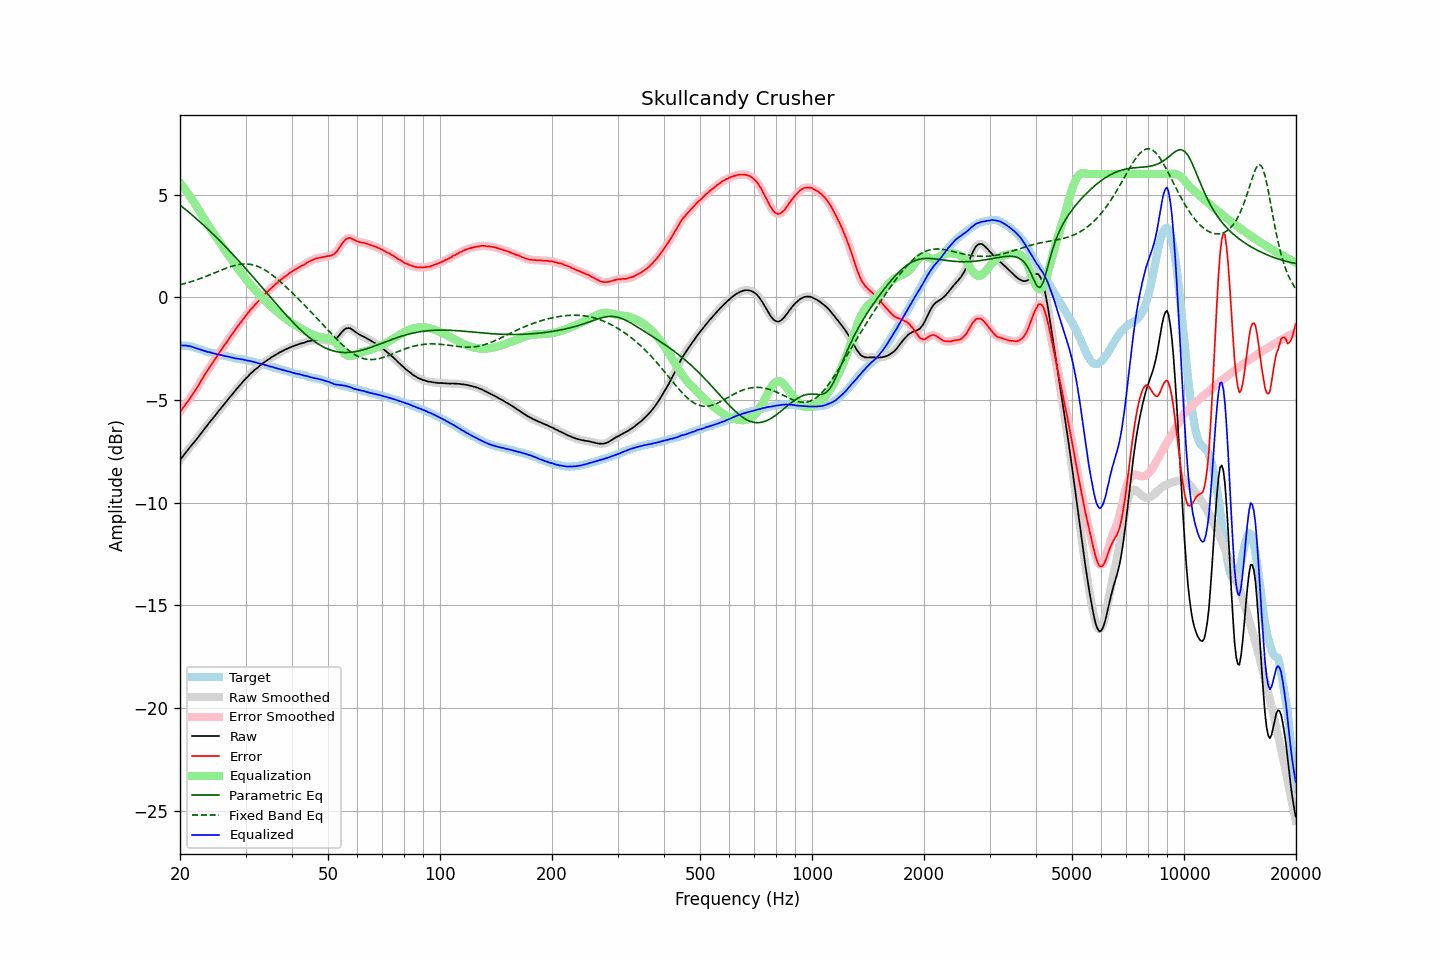

Values plotted in this chart, from the file beside it:
frequency, raw, error, smoothed, error_smoothed, equalization, parametric_eq, fixed_band_eq, equalized_raw, equalized_smoothed, target
20.00, -7.92, -5.59, -7.92, -5.58, 5.57, 4.49, 0.61, -2.35, -2.35, -2.34
20.20, -7.81, -5.47, -7.82, -5.48, 5.47, 4.43, 0.63, -2.34, -2.34, -2.35
20.40, -7.72, -5.37, -7.72, -5.37, 5.37, 4.37, 0.65, -2.35, -2.35, -2.35
20.61, -7.62, -5.26, -7.62, -5.26, 5.27, 4.30, 0.67, -2.35, -2.35, -2.36
20.81, -7.51, -5.15, -7.52, -5.16, 5.16, 4.24, 0.69, -2.35, -2.36, -2.36
21.02, -7.42, -5.06, -7.42, -5.05, 5.05, 4.18, 0.72, -2.37, -2.36, -2.36
21.23, -7.31, -4.93, -7.32, -4.94, 4.94, 4.11, 0.74, -2.37, -2.38, -2.38
21.44, -7.22, -4.82, -7.23, -4.83, 4.83, 4.04, 0.77, -2.40, -2.40, -2.40
21.66, -7.13, -4.72, -7.13, -4.71, 4.71, 3.98, 0.79, -2.42, -2.42, -2.42
21.87, -7.04, -4.59, -7.04, -4.59, 4.59, 3.91, 0.82, -2.45, -2.45, -2.45
22.09, -6.94, -4.47, -6.94, -4.47, 4.47, 3.84, 0.84, -2.47, -2.48, -2.47
22.31, -6.84, -4.35, -6.84, -4.35, 4.34, 3.77, 0.87, -2.50, -2.50, -2.49
22.54, -6.75, -4.22, -6.74, -4.22, 4.21, 3.70, 0.90, -2.53, -2.53, -2.52
22.76, -6.63, -4.08, -6.64, -4.09, 4.08, 3.63, 0.93, -2.55, -2.55, -2.55
22.99, -6.53, -3.95, -6.53, -3.95, 3.96, 3.56, 0.95, -2.58, -2.58, -2.58
23.22, -6.43, -3.82, -6.43, -3.82, 3.83, 3.49, 0.98, -2.61, -2.60, -2.61
23.45, -6.32, -3.69, -6.33, -3.70, 3.70, 3.42, 1.01, -2.62, -2.63, -2.63
23.69, -6.24, -3.58, -6.23, -3.57, 3.58, 3.34, 1.05, -2.66, -2.65, -2.65
23.92, -6.12, -3.45, -6.12, -3.45, 3.46, 3.27, 1.08, -2.66, -2.67, -2.67
24.16, -6.02, -3.34, -6.03, -3.34, 3.34, 3.19, 1.11, -2.68, -2.69, -2.69
24.40, -5.93, -3.23, -5.93, -3.23, 3.22, 3.12, 1.14, -2.71, -2.71, -2.71
24.65, -5.84, -3.12, -5.84, -3.11, 3.11, 3.04, 1.17, -2.74, -2.73, -2.73
24.89, -5.74, -2.99, -5.74, -3.00, 2.99, 2.97, 1.21, -2.75, -2.75, -2.75
25.14, -5.64, -2.87, -5.64, -2.88, 2.87, 2.89, 1.24, -2.77, -2.77, -2.77
25.39, -5.54, -2.75, -5.54, -2.76, 2.76, 2.81, 1.27, -2.78, -2.79, -2.79
25.65, -5.44, -2.65, -5.44, -2.64, 2.64, 2.73, 1.30, -2.80, -2.80, -2.80
25.91, -5.35, -2.52, -5.34, -2.52, 2.52, 2.65, 1.33, -2.82, -2.82, -2.83
26.16, -5.24, -2.40, -5.25, -2.41, 2.41, 2.57, 1.36, -2.83, -2.84, -2.84
26.43, -5.16, -2.29, -5.15, -2.29, 2.29, 2.49, 1.40, -2.86, -2.86, -2.86
26.69, -5.05, -2.18, -5.05, -2.18, 2.18, 2.41, 1.42, -2.87, -2.87, -2.87
26.96, -4.95, -2.06, -4.96, -2.07, 2.07, 2.33, 1.45, -2.89, -2.89, -2.89
27.23, -4.86, -1.96, -4.86, -1.96, 1.96, 2.24, 1.48, -2.91, -2.91, -2.90
27.50, -4.77, -1.85, -4.77, -1.85, 1.84, 2.16, 1.51, -2.93, -2.93, -2.92
27.77, -4.68, -1.74, -4.68, -1.74, 1.73, 2.08, 1.53, -2.95, -2.95, -2.95
28.05, -4.58, -1.63, -4.59, -1.62, 1.62, 1.99, 1.55, -2.96, -2.96, -2.96
28.33, -4.49, -1.51, -4.49, -1.51, 1.51, 1.91, 1.57, -2.98, -2.98, -2.99
28.62, -4.40, -1.40, -4.40, -1.40, 1.41, 1.82, 1.59, -2.99, -2.99, -3.00
28.90, -4.30, -1.30, -4.30, -1.30, 1.30, 1.74, 1.60, -3.00, -3.00, -3.00
29.19, -4.21, -1.19, -4.21, -1.20, 1.19, 1.65, 1.61, -3.02, -3.02, -3.02
29.48, -4.11, -1.09, -4.12, -1.09, 1.09, 1.56, 1.62, -3.02, -3.03, -3.02
29.78, -4.03, -0.99, -4.03, -0.99, 0.99, 1.48, 1.62, -3.05, -3.04, -3.04
30.08, -3.95, -0.89, -3.95, -0.89, 0.89, 1.39, 1.62, -3.06, -3.06, -3.05
30.38, -3.87, -0.80, -3.87, -0.79, 0.79, 1.30, 1.62, -3.08, -3.07, -3.07
30.68, -3.78, -0.69, -3.79, -0.69, 0.70, 1.21, 1.61, -3.09, -3.09, -3.10
30.99, -3.70, -0.59, -3.71, -0.60, 0.60, 1.12, 1.60, -3.10, -3.11, -3.12
31.30, -3.64, -0.52, -3.64, -0.51, 0.51, 1.03, 1.59, -3.13, -3.13, -3.13
31.61, -3.56, -0.42, -3.57, -0.42, 0.42, 0.94, 1.57, -3.14, -3.15, -3.14
31.93, -3.50, -0.33, -3.50, -0.34, 0.33, 0.85, 1.54, -3.17, -3.17, -3.17
32.24, -3.44, -0.25, -3.44, -0.25, 0.25, 0.76, 1.52, -3.20, -3.19, -3.19
32.57, -3.37, -0.16, -3.38, -0.16, 0.16, 0.67, 1.48, -3.21, -3.22, -3.21
32.89, -3.31, -0.09, -3.31, -0.08, 0.08, 0.58, 1.45, -3.24, -3.23, -3.23
33.22, -3.24, 0.01, -3.25, 0.01, -0.00, 0.49, 1.41, -3.25, -3.25, -3.26
33.55, -3.18, 0.09, -3.19, 0.09, -0.09, 0.40, 1.37, -3.27, -3.27, -3.27
33.89, -3.13, 0.17, -3.13, 0.17, -0.17, 0.31, 1.32, -3.30, -3.29, -3.30
34.23, -3.07, 0.24, -3.08, 0.24, -0.24, 0.22, 1.27, -3.32, -3.32, -3.31
34.57, -3.02, 0.32, -3.02, 0.32, -0.32, 0.12, 1.22, -3.34, -3.34, -3.35
34.92, -2.97, 0.39, -2.97, 0.39, -0.39, 0.03, 1.17, -3.37, -3.36, -3.37
35.27, -2.91, 0.47, -2.92, 0.47, -0.47, -0.06, 1.11, -3.38, -3.38, -3.38
35.62, -2.86, 0.54, -2.87, 0.54, -0.54, -0.15, 1.05, -3.40, -3.40, -3.40
35.97, -2.82, 0.61, -2.82, 0.61, -0.61, -0.24, 0.99, -3.43, -3.43, -3.43
... 635 more rows
